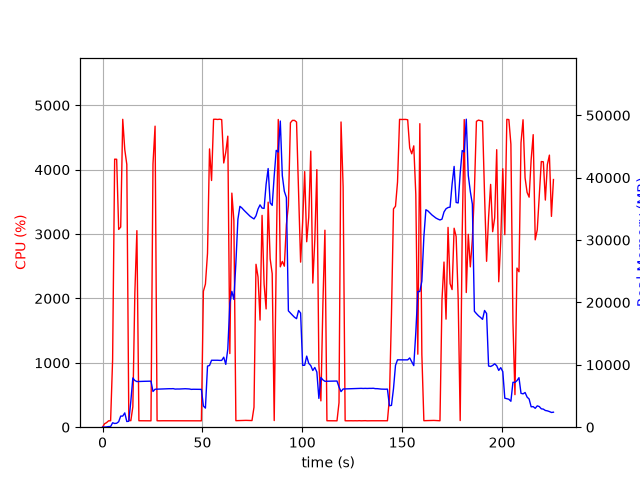

The table this chart was drawn from, first rows:
elapsed_time, nproc, cpu, mem_real, mem_virtual
4.553794860839844e-05, 1, 0.0, 11.12, 3187
1.008, 2, 53.6, 31.31, 3236
2.018, 1, 71.2, 45.57, 73.11
3.027, 1, 99.2, 99.59, 137.1
4.034, 1, 99.3, 103.1, 669.1
5.041, 1, 1050, 709.2, 4720
6.06, 1, 4163, 595.5, 5104
7.067, 1, 4162, 632.2, 5104
8.078, 1, 3072, 882.4, 5724
9.088, 1, 3109, 1780, 7004
10.11, 1, 4782, 1780, 7004
11.12, 1, 4313, 2297, 8540
12.14, 1, 4082, 913.5, 8540
13.15, 1, 113.3, 951.4, 9564
14.16, 1, 100.3, 4153, 18890
15.16, 1, 316.5, 7893, 18890
16.17, 1, 2088, 7482, 18890
17.19, 1, 3053, 7319, 19058
18.2, 1, 100.3, 7333, 19058
19.21, 1, 100.3, 7342, 19058
20.21, 1, 99.2, 7354, 19058
21.22, 1, 101.2, 7359, 19058
22.23, 1, 99.2, 7364, 19058
23.24, 1, 101.3, 7366, 19058
24.24, 1, 99.2, 7382, 19058
25.25, 1, 4090, 5721, 19058
26.29, 1, 4676, 6086, 19406
27.3, 1, 100.3, 6100, 19406
28.31, 1, 99.3, 6105, 19406
29.32, 1, 100.3, 6121, 19406
30.32, 1, 100.2, 6134, 19406
31.33, 1, 100.2, 6150, 19406
32.34, 1, 99.3, 6154, 19406
33.35, 1, 100.2, 6170, 19406
34.35, 1, 100.3, 6166, 19406
35.36, 1, 100.2, 6182, 19406
36.37, 1, 101.3, 6108, 19406
37.38, 1, 100.2, 6124, 19406
38.38, 1, 100.2, 6121, 19406
39.39, 1, 99.3, 6137, 19406
40.4, 1, 100.2, 6153, 19406
41.41, 1, 99.2, 6167, 19406
42.42, 1, 101.1, 6146, 19406
43.42, 1, 101.1, 6132, 19406
44.43, 1, 100.0, 6066, 19406
45.44, 1, 100.0, 6082, 19406
46.45, 1, 101.1, 6076, 19406
47.46, 1, 99.1, 6068, 19406
48.47, 1, 101.1, 6052, 19406
49.48, 1, 99.0, 6066, 19406
50.49, 1, 2111, 3397, 19406
51.5, 1, 2223, 3063, 19406
52.54, 1, 2701, 9796, 23516
53.55, 1, 4322, 9894, 23516
54.57, 1, 3832, 10732, 23516
55.58, 1, 4783, 10732, 23516
56.6, 1, 4784, 10732, 23516
57.62, 1, 4780, 10732, 23516
58.63, 1, 4784, 10710, 23516
59.65, 1, 4777, 10710, 23516
... 164 more rows
